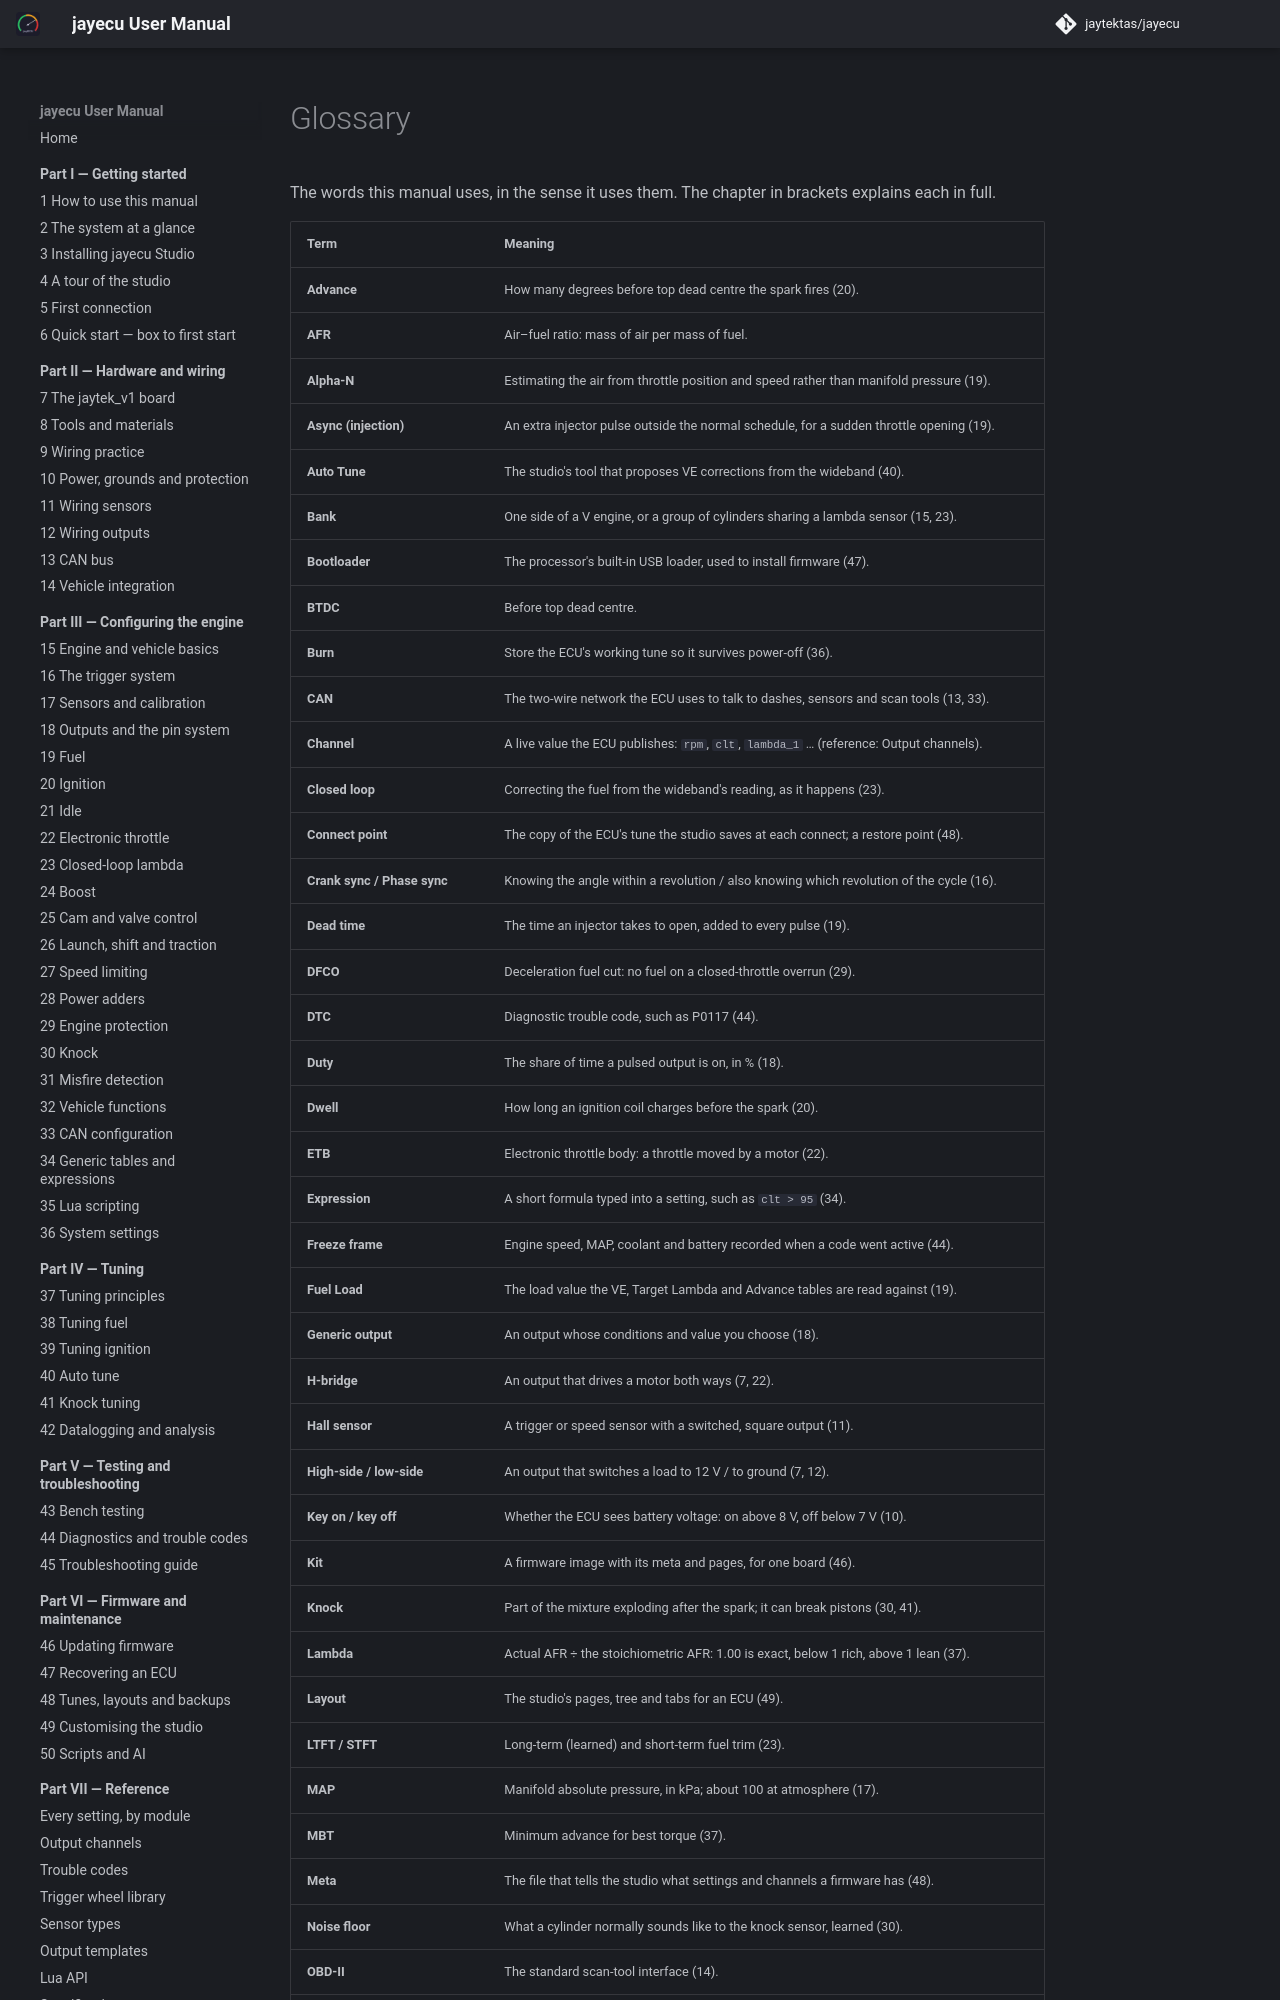

repository: jaytektas/jayecu · page: reference/glossary.html · generator: mkdocs

# Glossary

The words this manual uses, in the sense it uses them. The chapter in brackets explains each in full.

| Term | Meaning |
|---|---|
| **Advance** | How many degrees before top dead centre the spark fires (20). |
| **AFR** | Air–fuel ratio: mass of air per mass of fuel. |
| **Alpha-N** | Estimating the air from throttle position and speed rather than manifold pressure (19). |
| **Async (injection)** | An extra injector pulse outside the normal schedule, for a sudden throttle opening (19). |
| **Auto Tune** | The studio's tool that proposes VE corrections from the wideband (40). |
| **Bank** | One side of a V engine, or a group of cylinders sharing a lambda sensor (15, 23). |
| **Bootloader** | The processor's built-in USB loader, used to install firmware (47). |
| **BTDC** | Before top dead centre. |
| **Burn** | Store the ECU's working tune so it survives power-off (36). |
| **CAN** | The two-wire network the ECU uses to talk to dashes, sensors and scan tools (13, 33). |
| **Channel** | A live value the ECU publishes: `rpm`, `clt`, `lambda_1` … (reference: Output channels). |
| **Closed loop** | Correcting the fuel from the wideband's reading, as it happens (23). |
| **Connect point** | The copy of the ECU's tune the studio saves at each connect; a restore point (48). |
| **Crank sync / Phase sync** | Knowing the angle within a revolution / also knowing which revolution of the cycle (16). |
| **Dead time** | The time an injector takes to open, added to every pulse (19). |
| **DFCO** | Deceleration fuel cut: no fuel on a closed-throttle overrun (29). |
| **DTC** | Diagnostic trouble code, such as P0117 (44). |
| **Duty** | The share of time a pulsed output is on, in % (18). |
| **Dwell** | How long an ignition coil charges before the spark (20). |
| **ETB** | Electronic throttle body: a throttle moved by a motor (22). |
| **Expression** | A short formula typed into a setting, such as `clt > 95` (34). |
| **Freeze frame** | Engine speed, MAP, coolant and battery recorded when a code went active (44). |
| **Fuel Load** | The load value the VE, Target Lambda and Advance tables are read against (19). |
| **Generic output** | An output whose conditions and value you choose (18). |
| **H-bridge** | An output that drives a motor both ways (7, 22). |
| **Hall sensor** | A trigger or speed sensor with a switched, square output (11). |
| **High-side / low-side** | An output that switches a load to 12 V / to ground (7, 12). |
| **Key on / key off** | Whether the ECU sees battery voltage: on above 8 V, off below 7 V (10). |
| **Kit** | A firmware image with its meta and pages, for one board (46). |
| **Knock** | Part of the mixture exploding after the spark; it can break pistons (30, 41). |
| **Lambda** | Actual AFR ÷ the stoichiometric AFR: 1.00 is exact, below 1 rich, above 1 lean (37). |
| **Layout** | The studio's pages, tree and tabs for an ECU (49). |
| **LTFT / STFT** | Long-term (learned) and short-term fuel trim (23). |
| **MAP** | Manifold absolute pressure, in kPa; about 100 at atmosphere (17). |
| **MBT** | Minimum advance for best torque (37). |
| **Meta** | The file that tells the studio what settings and channels a firmware has (48). |
| **Noise floor** | What a cylinder normally sounds like
